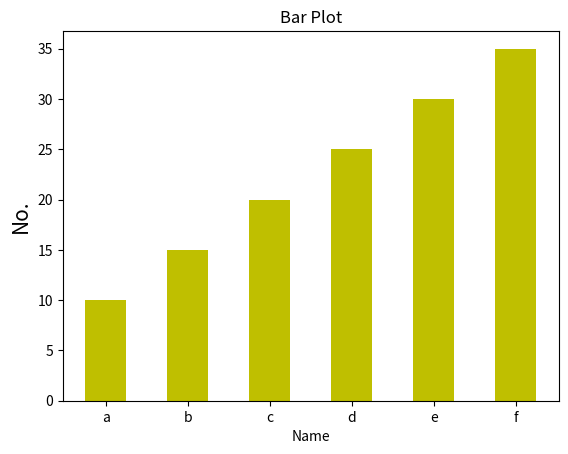

Write Python code to recreate this figure.
# Draw Bar plot and change color of bars
import matplotlib.pyplot as plt
x = ["a","b","c","d","e","f"]
y = [ 10,15,20,25,30,35]
plt.xlabel("Name",fontsize=10)
plt.ylabel("No.",fontsize=15)
plt.title("Bar Plot")
plt.bar(x,y,width=0.5,color="y")
plt.show()
